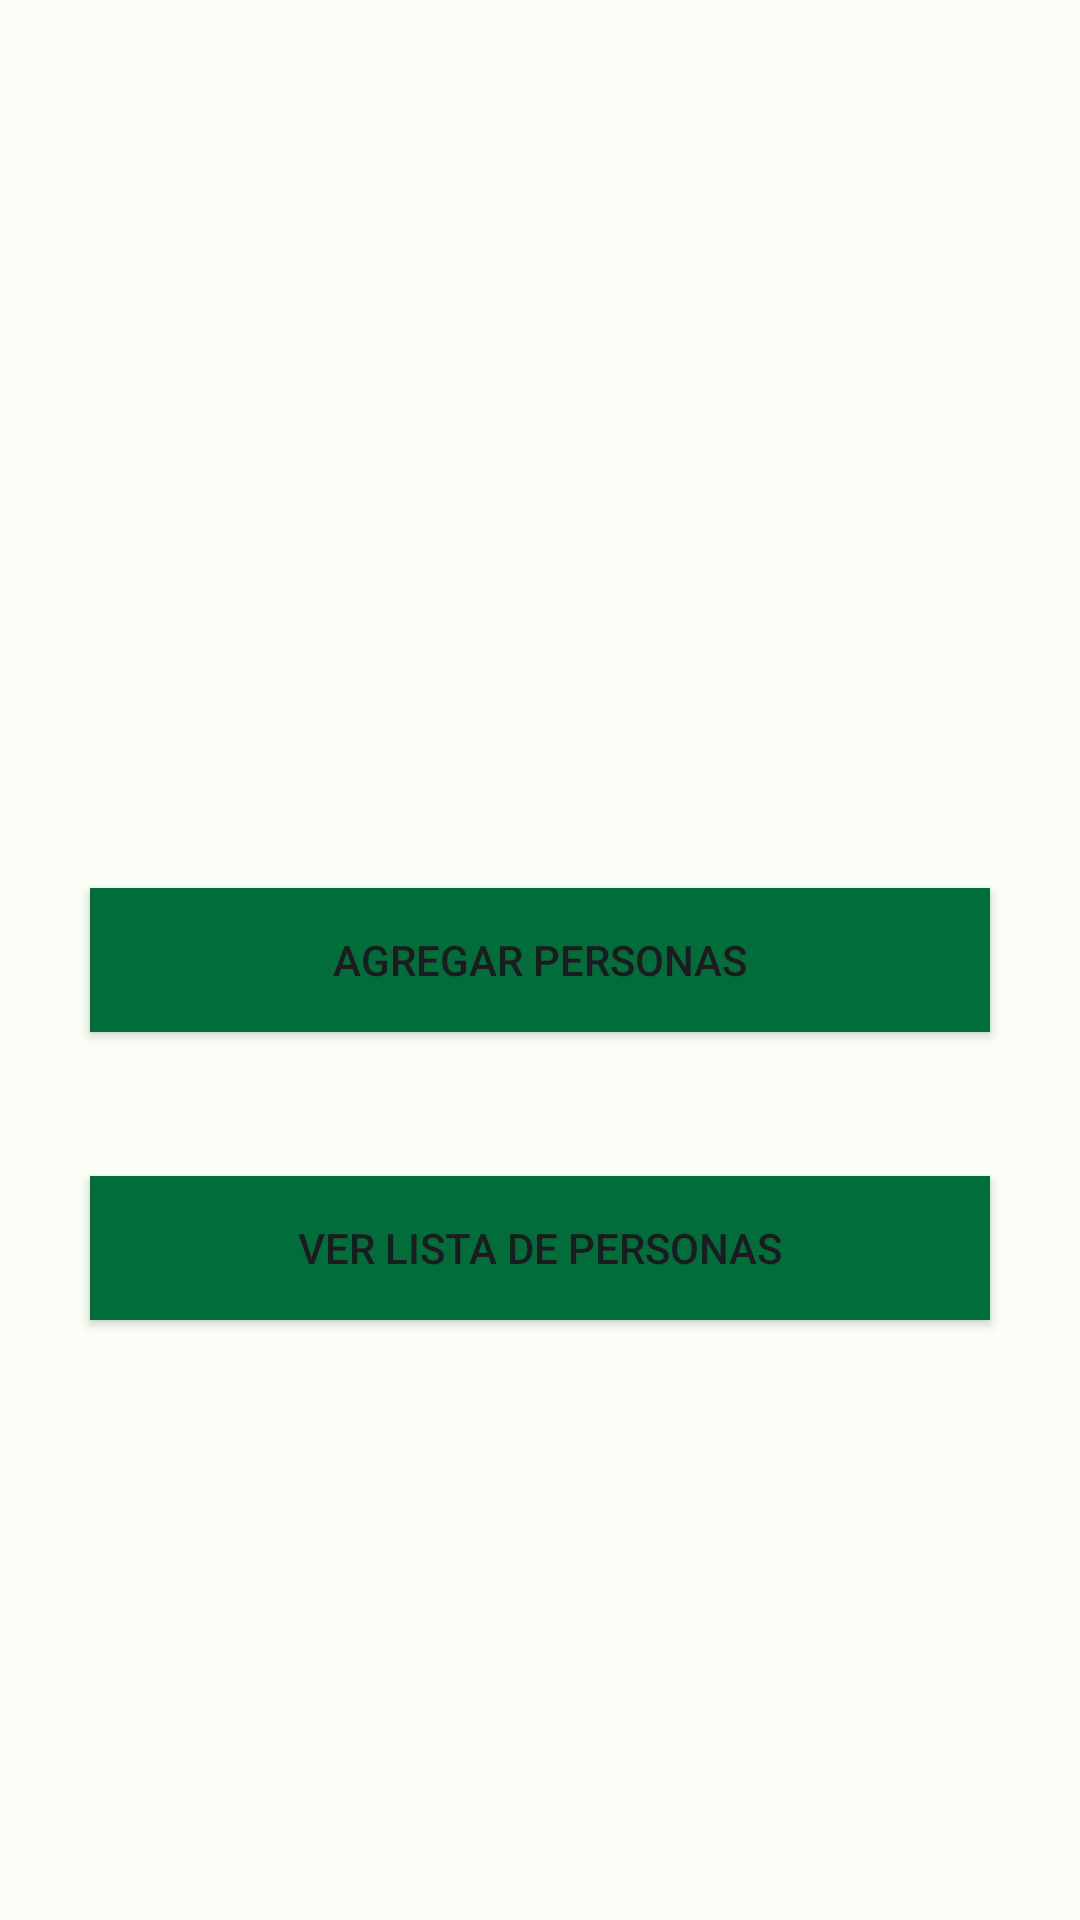

Layout XML and referenced resources for this Android screen:
<!-- AndroidManifest.xml: application theme Theme.FirstAppAndroid -->
<!-- res/layout/activity_dash.xml -->
<?xml version="1.0" encoding="utf-8"?>
<androidx.constraintlayout.widget.ConstraintLayout xmlns:android="http://schemas.android.com/apk/res/android"
    xmlns:app="http://schemas.android.com/apk/res-auto"
    xmlns:tools="http://schemas.android.com/tools"
    android:layout_width="match_parent"
    android:layout_height="match_parent"
    tools:context=".ActivityDash">

    <Button
        android:id="@+id/idBtnAdd"
        android:layout_width="0dp"
        android:layout_height="wrap_content"
        android:layout_marginStart="30dp"
        android:layout_marginTop="296dp"
        android:layout_marginEnd="30dp"
        android:text="Agregar Personas"
        android:background="@color/md_theme_dark_inversePrimary"
        app:layout_constraintEnd_toEndOf="parent"
        app:layout_constraintStart_toStartOf="parent"
        app:layout_constraintTop_toTopOf="parent" />

    <Button
        android:id="@+id/idBtnViewList"
        android:layout_width="0dp"
        android:layout_height="wrap_content"
        android:layout_marginStart="30dp"
        android:layout_marginTop="48dp"
        android:layout_marginEnd="30dp"
        android:text="Ver Lista de Personas"
        android:background="@color/md_theme_dark_inversePrimary"
        app:layout_constraintEnd_toEndOf="parent"
        app:layout_constraintStart_toStartOf="parent"
        app:layout_constraintTop_toBottomOf="@+id/idBtnAdd" />
</androidx.constraintlayout.widget.ConstraintLayout>
<!-- resources referenced by this layout -->
<resources>
  <color name="md_theme_dark_inversePrimary">#006D3A</color>
  <style name="Theme.FirstAppAndroid" parent="Base.Theme.FirstAppAndroid" />
  <style name="Base.Theme.FirstAppAndroid" parent="Theme.Material3.Light.NoActionBar">
          
          
          <item name="colorPrimary">@color/md_theme_light_primary</item>
          <item name="colorOnPrimary">@color/md_theme_light_onPrimary</item>
          <item name="colorPrimaryContainer">@color/md_theme_light_primaryContainer</item>
          <item name="colorOnPrimaryContainer">@color/md_theme_light_onPrimaryContainer</item>
          <item name="colorSecondary">@color/md_theme_light_secondary</item>
          <item name="colorOnSecondary">@color/md_theme_light_onSecondary</item>
          <item name="colorSecondaryContainer">@color/md_theme_light_secondaryContainer</item>
          <item name="colorOnSecondaryContainer">@color/md_theme_light_onSecondaryContainer</item>
          <item name="colorTertiary">@color/md_theme_light_tertiary</item>
          <item name="colorOnTertiary">@color/md_theme_light_onTertiary</item>
          <item name="colorTertiaryContainer">@color/md_theme_light_tertiaryContainer</item>
          <item name="colorOnTertiaryContainer">@color/md_theme_light_onTertiaryContainer</item>
          <item name="colorError">@color/md_theme_light_error</item>
          <item name="colorErrorContainer">@color/md_theme_light_errorContainer</item>
          <item name="colorOnError">@color/md_theme_light_onError</item>
          <item name="colorOnErrorContainer">@color/md_theme_light_onErrorContainer</item>
          <item name="android:colorBackground">@color/md_theme_light_background</item>
          <item name="colorOnBackground">@color/md_theme_light_onBackground</item>
          <item name="colorSurface">@color/md_theme_light_surface</item>
          <item name="colorOnSurface">@color/md_theme_light_onSurface</item>
          <item name="colorSurfaceVariant">@color/md_theme_light_surfaceVariant</item>
          <item name="colorOnSurfaceVariant">@color/md_theme_light_onSurfaceVariant</item>
          <item name="colorOutline">@color/md_theme_light_outline</item>
          <item name="colorOnSurfaceInverse">@color/md_theme_light_inverseOnSurface</item>
          <item name="colorSurfaceInverse">@color/md_theme_light_inverseSurface</item>
          <item name="colorPrimaryInverse">@color/md_theme_light_inversePrimary</item>
      </style>
  <color name="md_theme_light_primary">#006D3A</color>
  <color name="md_theme_light_onPrimary">#FFFFFF</color>
  <color name="md_theme_light_primaryContainer">#99F6B4</color>
  <color name="md_theme_light_onPrimaryContainer">#00210E</color>
  <color name="md_theme_light_secondary">#2B5EA7</color>
  <color name="md_theme_light_onSecondary">#FFFFFF</color>
  <color name="md_theme_light_secondaryContainer">#D7E3FF</color>
  <color name="md_theme_light_onSecondaryContainer">#001B3E</color>
  <color name="md_theme_light_tertiary">#566500</color>
  <color name="md_theme_light_onTertiary">#FFFFFF</color>
  <color name="md_theme_light_tertiaryContainer">#D9EC7B</color>
  <color name="md_theme_light_onTertiaryContainer">#181E00</color>
  <color name="md_theme_light_error">#BA1A1A</color>
  <color name="md_theme_light_errorContainer">#FFDAD6</color>
  <color name="md_theme_light_onError">#FFFFFF</color>
  <color name="md_theme_light_onErrorContainer">#410002</color>
  <color name="md_theme_light_background">#FBFDF7</color>
  <color name="md_theme_light_onBackground">#191C19</color>
  <color name="md_theme_light_surface">#FBFDF7</color>
  <color name="md_theme_light_onSurface">#191C19</color>
  <color name="md_theme_light_surfaceVariant">#DDE5DB</color>
  <color name="md_theme_light_onSurfaceVariant">#414941</color>
  <color name="md_theme_light_outline">#717971</color>
  <color name="md_theme_light_inverseOnSurface">#F0F1EC</color>
  <color name="md_theme_light_inverseSurface">#2E312E</color>
  <color name="md_theme_light_inversePrimary">#7EDA9A</color>
</resources>
